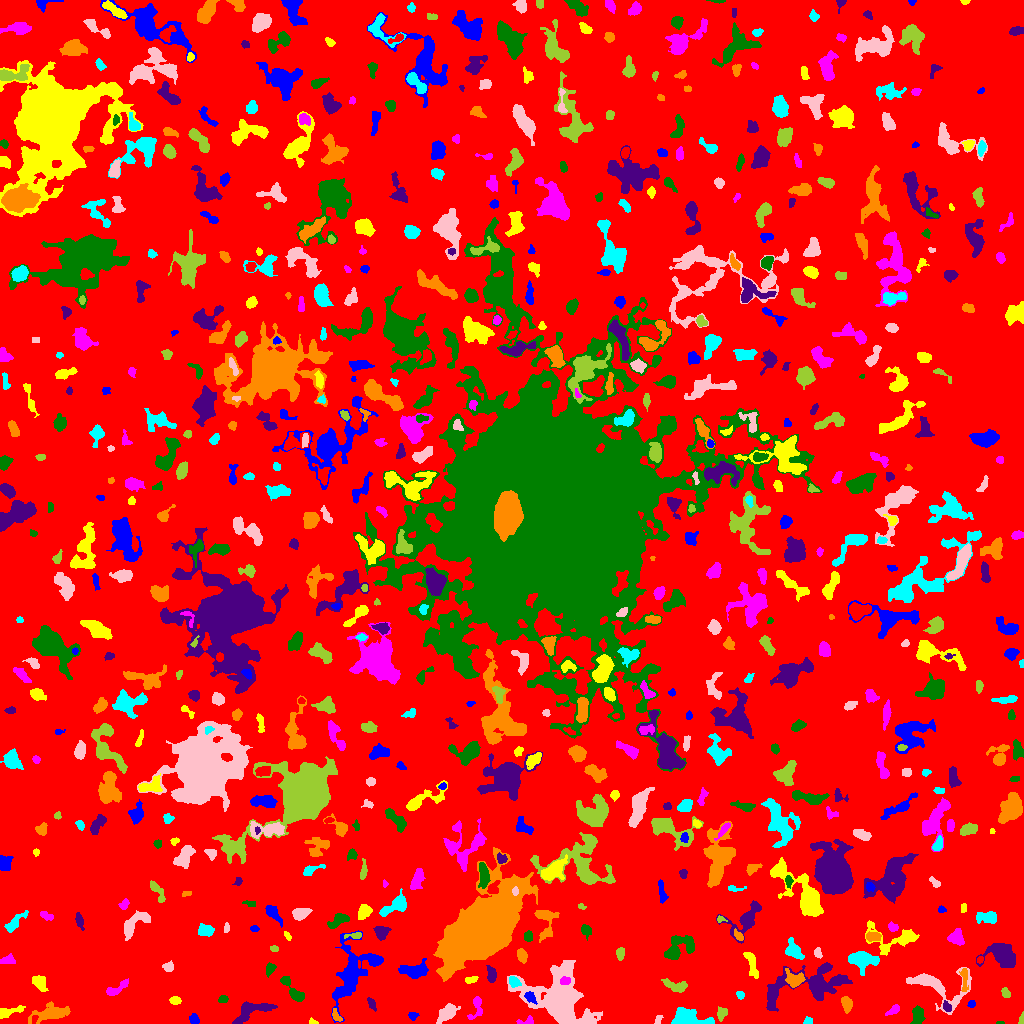

Source data for this figure (header and first rows):
ID, X, Y, A, B, theta, total_flux, mu_max, mu_median, mu_mean, R_fwhm, R_e, R10, R90, x_start, x_end, y_start, y_end, area, greylevel
0, 509.8, 513.4, 301.1, 297.3, -1.347, 1563581, 15.0, 2.0, 2.001, 21.03, 235.3, 91.26, 378.5, 0, 1023, 0, 1023, 781499, 2.001
1, 193.9, 4.58, 2.584, 2.109, -1.033, 338.0, 7.0, 3.0, 3.596, 3.613, 2.932, 1.128, 4.754, 189, 199, 0, 10, 94, 7.596
2, 312.5, 1.481, 2.058, 1.326, -0.3482, 79.0, 5.0, 2.0, 1.795, 2.034, 1.871, 0.5642, 3.09, 309, 318, 0, 6, 44, 6.795
3, 527.1, 2.69, 4.461, 2.037, 0.1912, 203.0, 4.0, 2.0, 2.307, 4.297, 2.821, 1.262, 4.478, 516, 533, 0, 8, 88, 7.307
4, 1000, 0.65, 1.825, 0.725, -0.02587, 40.0, 4.0, 1.0, 1.6, 1.954, 1.382, 0.0, 2.257, 996, 1004, 0, 2, 25, 6.6
5, 251.3, 12.63, 11, 4.074, 0.3993, 1478, 8.0, 3.0, 3.605, 8.058, 6.408, 2.523, 9.982, 232, 277, 0, 22, 410, 7.605
6, 336.1, 7.644, 3.735, 1.705, -1.05, 174.0, 4.0, 2.0, 2.0, 4.26, 2.877, 1.128, 4.514, 332, 342, 2, 15, 87, 8.0
7, 807.8, 2.221, 2.051, 1.707, 0.3712, 149.0, 6.0, 3.0, 2.443, 3.141, 2.257, 0.7979, 3.523, 803, 812, 0, 7, 61, 7.443
8, 657.4, 2.965, 2.325, 1.3, 1.355, 85.0, 5.0, 1.0, 1.441, 2.034, 1.954, 0.5642, 3.192, 654, 663, 0, 8, 59, 6.441
9, 1022, 3.787, 2.913, 1.113, 1.453, 202.0, 8.0, 4.0, 3.885, 3.038, 2.111, 0.7979, 3.241, 1018, 1023, 0, 12, 52, 8.885
10, 34.18, 4.094, 2.511, 1.432, 1.153, 96.0, 3.0, 2.0, 1.959, 3.432, 2.326, 0.9772, 3.432, 32, 38, 0, 8, 49, 10.96
11, 412.8, 7.792, 2.224, 1.826, 0.09305, 130.0, 4.0, 2.0, 1.831, 3.523, 2.459, 0.9772, 3.989, 408, 419, 3, 11, 71, 6.831
12, 10.48, 12.14, 7.963, 2.252, 0.2926, 384.0, 5.0, 2.0, 2.122, 3.989, 4.549, 1.693, 6.723, 0, 25, 5, 18, 181, 6.122
13, 476.3, 16.02, 6.784, 3.094, 1.351, 327.0, 4.0, 2.0, 1.869, 6.129, 4.514, 1.693, 6.699, 467, 482, 4, 27, 175, 5.869
14, 917.6, 8.816, 4.672, 2.855, 1.468, 906.0, 10.0, 4.0, 4.67, 5.202, 4.37, 1.693, 6.956, 910, 925, 0, 18, 194, 7.67
15, 371.6, 19.36, 2.873, 1.716, -1.166, 125.0, 3.0, 1.0, 1.437, 3.7, 2.821, 1.128, 4.26, 367, 376, 12, 26, 87, 6.437
16, 50.19, 10.18, 10.24, 3.539, 0.2199, 1564, 8.0, 3.0, 3.546, 8.038, 6.531, 2.459, 10.3, 28, 70, 0, 22, 441, 7.546
17, 686.9, 5.45, 9.169, 4.204, -0.1217, 1849, 10.0, 4.0, 4.193, 8.038, 6.555, 2.585, 10.05, 671, 714, 0, 16, 441, 9.193
18, 447, 10.67, 5.347, 3.005, 0.726, 945.0, 8.0, 3.0, 3.5, 6.077, 4.886, 1.954, 7.919, 436, 460, 0, 20, 270, 7.5
19, 721.6, 10.31, 3.281, 2.4, 1.227, 288.0, 4.0, 2.0, 2.483, 5.499, 3.523, 1.493, 5.352, 717, 727, 2, 17, 116, 8.483
20, 135.5, 25.2, 3.618, 1.897, 1.216, 386.0, 7.0, 3.0, 2.838, 4.146, 3.385, 1.382, 5.202, 130, 140, 18, 34, 136, 7.838
21, 971.6, 19.5, 1.766, 1.695, 0.0, 90.0, 4.0, 1.0, 1.636, 2.877, 2.185, 0.7979, 3.568, 967, 975, 16, 23, 55, 6.636
22, 175.1, 23.38, 2.313, 1.761, -0.03986, 267.0, 9.0, 3.0, 3.034, 2.821, 2.585, 0.9772, 4.146, 169, 181, 19, 27, 88, 8.034
23, 893.9, 13.45, 3.355, 1.586, 0.6168, 146.0, 4.0, 1.0, 1.431, 3.613, 2.706, 0.9772, 4.549, 885, 899, 8, 19, 102, 6.431
24, 223.4, 24.25, 2.004, 1.588, 0.2659, 105.0, 5.0, 1.0, 1.479, 2.111, 2.257, 0.7979, 3.7, 218, 228, 21, 28, 71, 6.479
25, 946.5, 16.82, 2.762, 1.777, -1.013, 212.0, 6.0, 2.0, 2.65, 3.478, 2.706, 0.9772, 4.334, 943, 951, 12, 23, 80, 9.65
26, 846.3, 19.58, 3.504, 2.107, -1.407, 479.0, 9.0, 3.0, 3.172, 3.338, 3.338, 1.262, 5.499, 841, 852, 10, 27, 151, 8.172
27, 740.2, 29.02, 1.985, 1.701, -0.5095, 133.0, 5.0, 2.0, 2.145, 2.932, 2.185, 0.7979, 3.338, 736, 744, 24, 32, 62, 7.145
28, 558.6, 23.93, 14.47, 11.36, -0.6964, 16462, 39.0, 5.0, 7.303, 7.899, 11.11, 3.868, 21.61, 507, 602, 0, 63, 2254, 11.3
29, 1005, 30.5, 2.506, 1.771, -1.061, 136.0, 5.0, 2.0, 1.659, 2.646, 2.523, 0.9772, 4.068, 1001, 1010, 26, 36, 82, 6.659
30, 419.3, 32.65, 2.042, 1.829, -0.4444, 126.0, 4.0, 2.0, 1.703, 3.613, 2.459, 0.9772, 3.868, 415, 423, 28, 38, 74, 8.703
31, 530.2, 25.95, 3.455, 2.074, -0.8155, 243.0, 5.0, 2.0, 2.229, 3.656, 3.338, 1.262, 5.078, 524, 537, 19, 32, 109, 12.23
32, 38.96, 41.69, 4.211, 2.918, -0.911, 709.0, 8.0, 3.0, 3.791, 5.441, 4.184, 1.596, 6.723, 32, 48, 32, 48, 187, 7.791
33, 115.6, 34.22, 7.198, 2.021, 0.5345, 288.0, 6.0, 1.0, 1.609, 3.338, 3.613, 1.262, 6.077, 106, 128, 28, 45, 179, 6.609
34, 292.2, 33.84, 9.404, 2.571, -0.8969, 623.0, 5.0, 2.0, 2.522, 6.155, 4.983, 1.954, 7.632, 280, 304, 22, 47, 247, 6.522
35, 808, 38.34, 24.37, 8.022, 0.222, 4268, 11.0, 3.0, 3.311, 7.291, 10.69, 3.7, 17.54, 766, 852, 12, 61, 1289, 7.311
36, 964.3, 44.97, 6.728, 1.626, -1.552, 260.0, 4.0, 2.0, 1.884, 5.262, 3.742, 1.382, 5.809, 959, 968, 32, 55, 138, 7.884
37, 513.8, 42.34, 2.747, 2.192, -0.7333, 137.0, 3.0, 1.0, 1.223, 3.949, 3.038, 1.128, 4.514, 509, 521, 36, 47, 112, 10.22
38, 935.1, 37.53, 16.86, 8.317, -0.3814, 2345, 10.0, 3.0, 3.173, 6.604, 7.736, 2.821, 13.18, 906, 971, 9, 56, 739, 7.173
39, 675.2, 37.63, 6.716, 2.569, -0.2731, 429.0, 5.0, 2.0, 2.014, 4.478, 4.478, 1.693, 7.225, 661, 687, 31, 45, 213, 8.014
40, 610.8, 27.65, 12.71, 5.5, -0.4583, 4057, 15.0, 3.0, 4.434, 7.047, 8.273, 3.038, 14.32, 589, 645, 6, 46, 915, 9.434
41, 415.1, 52.67, 6.677, 3.439, 0.04849, 794.0, 7.0, 2.0, 2.328, 4.787, 5.14, 1.871, 8.885, 398, 428, 45, 65, 341, 7.328
42, 470.7, 43.75, 2.803, 1.411, 0.1768, 229.0, 7.0, 2.0, 2.793, 2.985, 2.459, 0.9772, 4.068, 465, 478, 40, 47, 82, 7.793
43, 564.9, 42.47, 2.651, 1.862, 0.1424, 259.0, 5.0, 3.0, 3.12, 4.107, 2.932, 1.262, 4.37, 560, 570, 39, 47, 83, 15.12
44, 270.2, 54.82, 2.799, 1.949, 1.252, 208.0, 5.0, 2.0, 2.0, 3.432, 2.877, 1.128, 4.618, 266, 276, 46, 61, 104, 7.0
45, 491.5, 49.06, 4.077, 2.27, -1.433, 485.0, 7.0, 3.0, 3.489, 4.618, 3.827, 1.493, 5.89, 486, 496, 41, 58, 139, 7.489
46, 794.1, 43.86, 4.478, 3.565, -0.278, 828.0, 8.0, 3.0, 3.584, 5.809, 4.549, 1.871, 7.356, 785, 805, 36, 55, 231, 9.584
47, 862.6, 63.53, 6.47, 4.108, -0.09506, 2013, 13.0, 4.0, 4.839, 6.155, 5.917, 2.257, 9.458, 848, 879, 48, 72, 416, 10.84
48, 168.4, 56.26, 2.368, 2.02, 0.1375, 220.0, 6.0, 2.0, 2.268, 3.656, 2.764, 0.9772, 4.334, 162, 173, 52, 63, 97, 7.268
49, 620.2, 69.86, 3.136, 1.907, 1.524, 299.0, 6.0, 3.0, 3.02, 4.37, 3.192, 1.262, 4.853, 616, 624, 63, 76, 99, 7.02
50, 980.2, 64.05, 1.719, 1.312, 0.7193, 58.0, 3.0, 1.0, 1.289, 2.326, 1.871, 0.5642, 3.038, 977, 983, 60, 67, 45, 8.289
51, 374.4, 63.85, 2.969, 1.799, -0.2315, 274.0, 7.0, 3.0, 3.044, 3.241, 2.877, 1.128, 4.583, 368, 381, 59, 68, 90, 10.04
52, 751.6, 58.82, 8.046, 2.247, -1.284, 431.0, 5.0, 2.0, 1.986, 4.853, 4.37, 1.784, 7.136, 743, 758, 45, 71, 217, 6.986
53, 8.593, 62.96, 4.038, 1.739, -0.01759, 162.0, 3.0, 1.0, 1.361, 4.107, 3.192, 1.262, 4.918, 0, 15, 60, 70, 119, 6.361
54, 678.3, 75.78, 9.152, 5.175, 0.613, 1305, 7.0, 3.0, 2.9, 6.507, 6.864, 2.585, 10.54, 664, 694, 64, 88, 450, 6.9
55, 1003, 68.38, 7.633, 5.551, -0.3124, 2175, 10.0, 3.0, 3.822, 7.818, 7.001, 2.706, 11.47, 976, 1015, 56, 80, 569, 7.822
56, 522.0, 67.84, 2.909, 2.071, -1.213, 357.0, 7.0, 2.0, 2.789, 3.827, 3.09, 1.262, 4.951, 517, 527, 60, 75, 128, 7.789
57, 794, 71.75, 4.391, 3.045, -0.7657, 653.0, 9.0, 2.0, 2.698, 4.029, 4.068, 1.493, 6.91, 785, 804, 64, 86, 242, 7.698
58, 817.8, 70.64, 2.641, 1.706, -1.33, 178.0, 5.0, 2.0, 2.405, 3.29, 2.706, 0.9772, 4.184, 814, 822, 65, 76, 74, 7.405
59, 274.3, 74.71, 1.909, 1.539, -0.1245, 87.0, 3.0, 2.0, 1.673, 2.985, 2.185, 0.7979, 3.478, 270, 278, 72, 78, 52, 7.673
... 686 more rows
